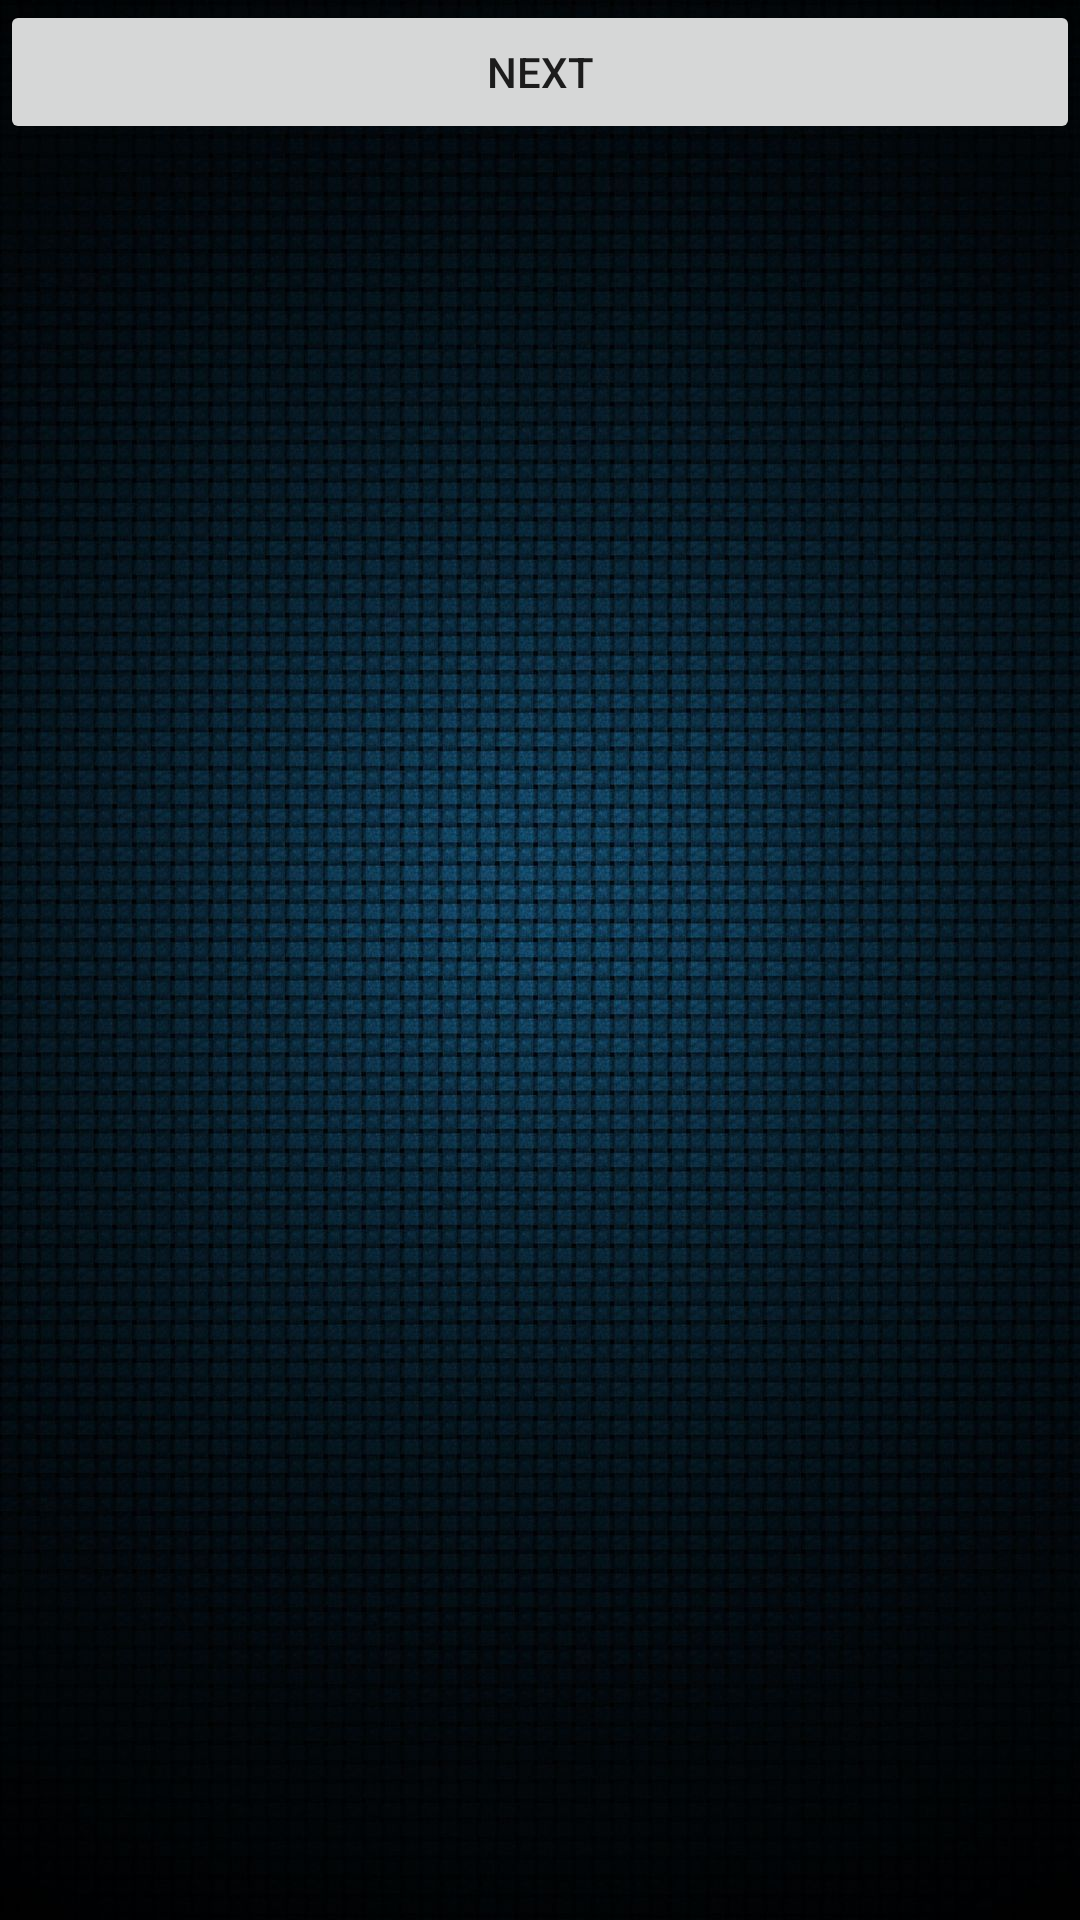

The Android layout XML behind this screen, and the referenced resources:
<!-- AndroidManifest.xml: application theme Theme.McqsChecker -->
<!-- res/layout/activity_act_one.xml -->
<?xml version="1.0" encoding="utf-8"?>
<LinearLayout xmlns:android="http://schemas.android.com/apk/res/android"
    xmlns:app="http://schemas.android.com/apk/res-auto"
    xmlns:tools="http://schemas.android.com/tools"
    android:layout_width="match_parent"
    android:layout_height="match_parent"
    tools:context=".ActOne"
    android:orientation="vertical"
    android:background="@drawable/dddd"
    >
    <Button
        android:id="@+id/button"
        android:layout_width="match_parent"
        android:layout_height="wrap_content"
        android:text="NEXT"
        />

    <ScrollView
        android:layout_width="match_parent"
        android:layout_height="610dp"
        android:contentDescription="@string/app_name">

        <LinearLayout
            android:id="@+id/linerone"
            android:layout_width="match_parent"
            android:layout_height="wrap_content"
            android:orientation="vertical" />
    </ScrollView>

    <Button
        android:id="@+id/Scanner"
        android:layout_width="match_parent"
        android:layout_height="67dp"
        android:text="USE Scanner" />

</LinearLayout>
<!-- resources referenced by this layout -->
<resources>
  <!-- drawable dddd: jpg bitmap (drawable, 207915 bytes) -->
  <string name="app_name">Mcq\'s Checker</string>
  <style name="Theme.McqsChecker" parent="Theme.MaterialComponents.DayNight.DarkActionBar">
          
          <item name="colorPrimary">@color/purple_500</item>
          <item name="colorPrimaryVariant">@color/purple_700</item>
          <item name="colorOnPrimary">@color/white</item>
          
          <item name="colorSecondary">@color/teal_200</item>
          <item name="colorSecondaryVariant">@color/teal_700</item>
          <item name="colorOnSecondary">@color/black</item>
          
          <item name="android:statusBarColor" tools:targetApi="l">?attr/colorPrimaryVariant</item>
          
      </style>
  <!-- not gathered from this repository: default colours our renderer supplied (Android Studio template values) -->
  <color name="purple_500">#FF6200EE</color>
  <color name="purple_700">#FF3700B3</color>
  <color name="teal_200">#FF03DAC5</color>
  <color name="teal_700">#FF018786</color>
  <color name="black">#FF000000</color>
  <color name="white">#FFFFFFFF</color>
</resources>
